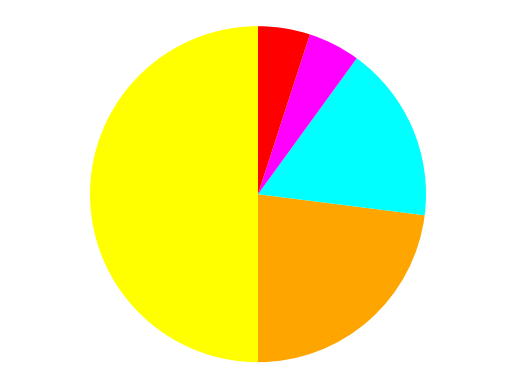

Here is the Python script that generated this plot:
# Exploring Pie chart

import matplotlib.pyplot as plt
sizes=[50,23,17,5,5]
colors=['yellow','orange','cyan','magenta','red']
plt.pie(sizes,colors=colors,startangle=90)
plt.axis('equal')
plt.show()